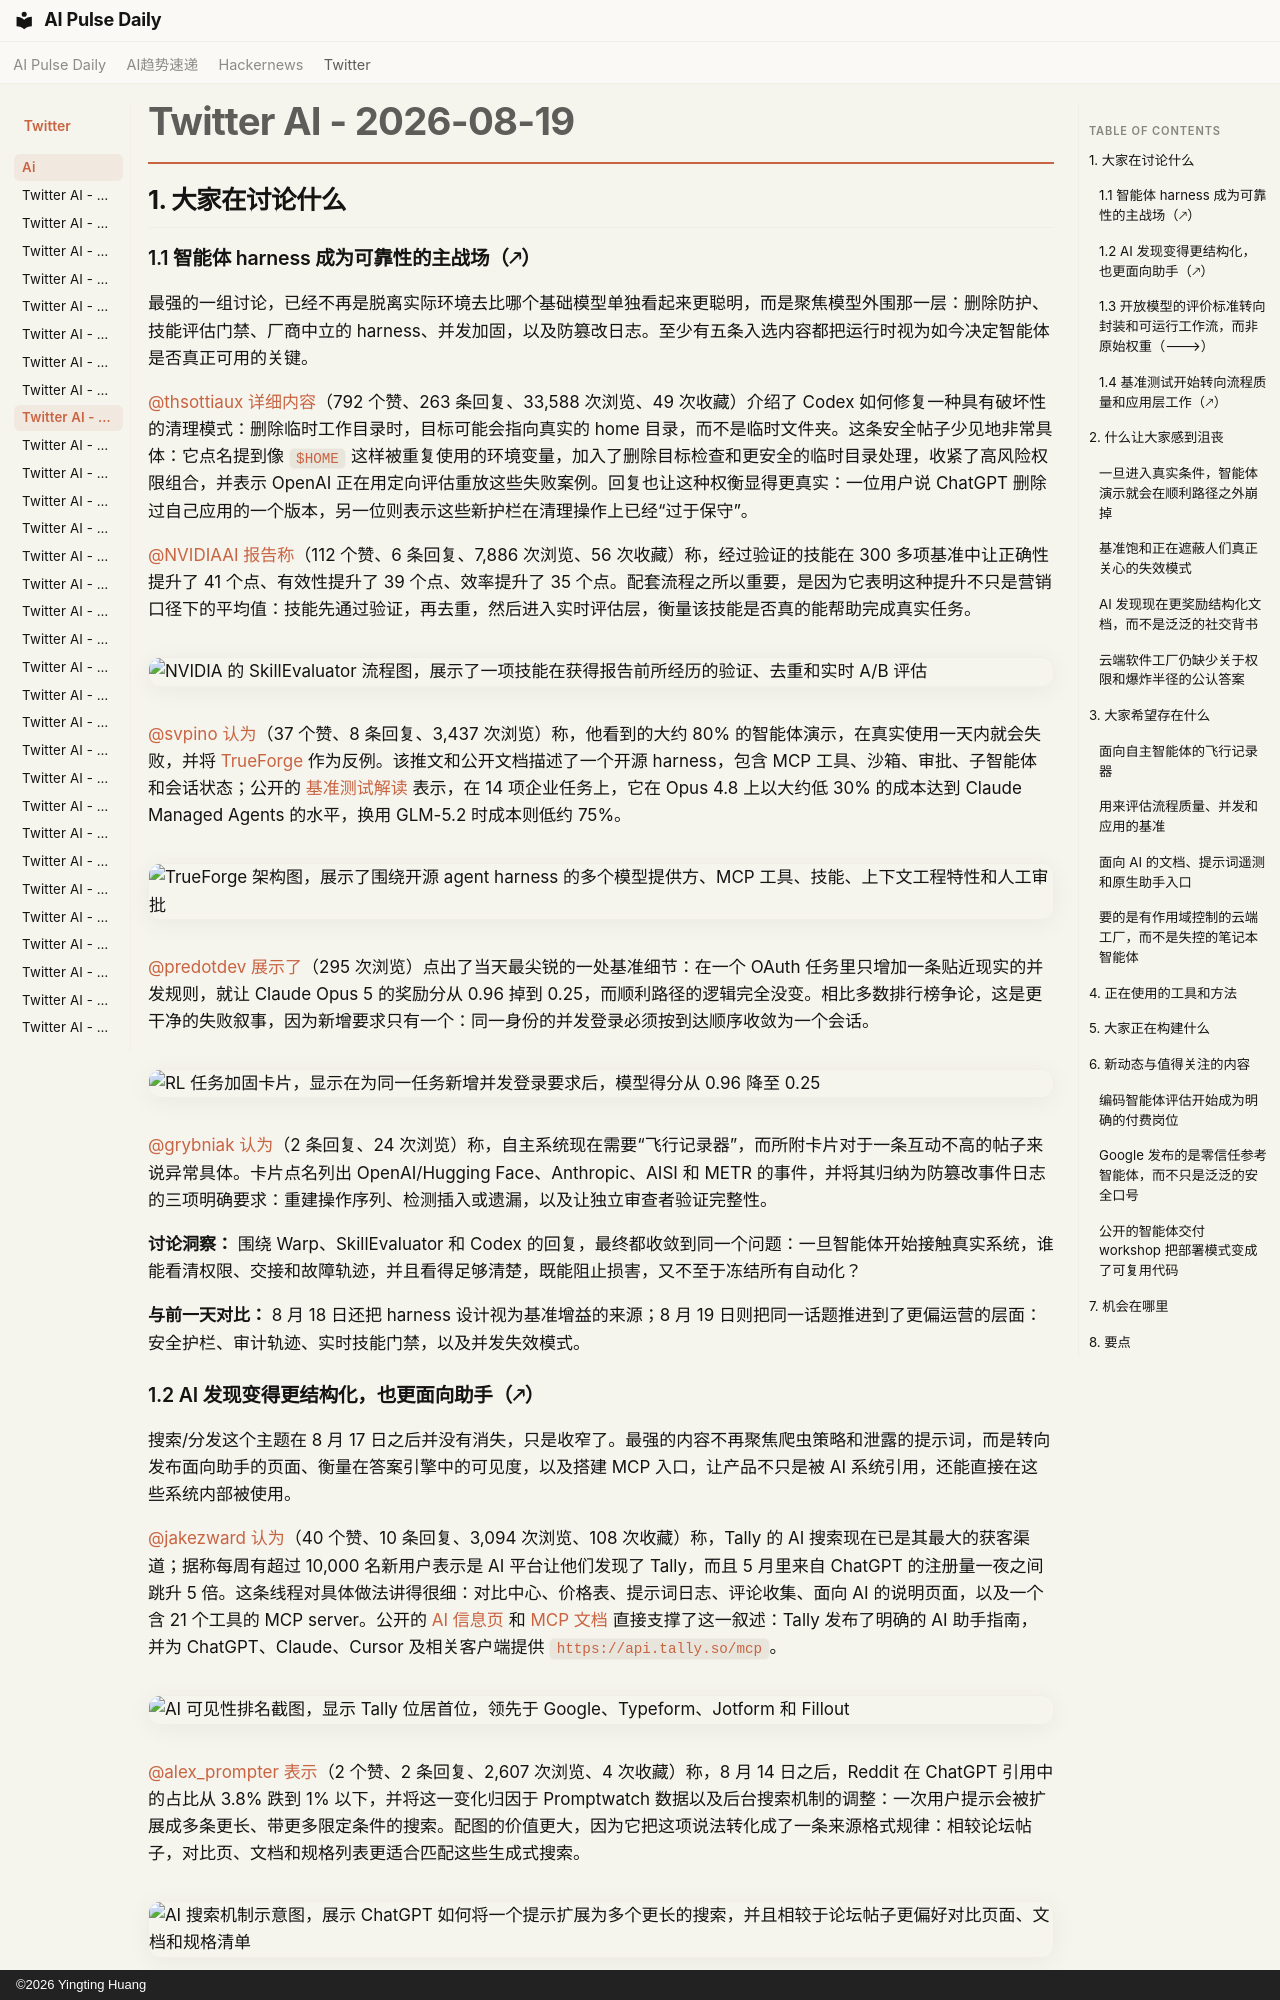

repository: vibewatch/vibewatch.github.io · page: twitter/ai/2026-08-19.zh/index.html · generator: mkdocs · copyright: ©2026 Yingting Huang

# Twitter AI - 2026-08-19

## 1. 大家在讨论什么

### 1.1 智能体 harness 成为可靠性的主战场（🡕）

最强的一组讨论，已经不再是脱离实际环境去比哪个基础模型单独看起来更聪明，而是聚焦模型外围那一层：删除防护、技能评估门禁、厂商中立的 harness、并发加固，以及防篡改日志。至少有五条入选内容都把运行时视为如今决定智能体是否真正可用的关键。

[@thsottiaux](https://x.com/thsottiaux) [详细内容](https://x.com/thsottiaux/status/2089891927659585918)（792 个赞、263 条回复、33,588 次浏览、49 次收藏）介绍了 Codex 如何修复一种具有破坏性的清理模式：删除临时工作目录时，目标可能会指向真实的 home 目录，而不是临时文件夹。这条安全帖子少见地非常具体：它点名提到像 `$HOME` 这样被重复使用的环境变量，加入了删除目标检查和更安全的临时目录处理，收紧了高风险权限组合，并表示 OpenAI 正在用定向评估重放这些失败案例。回复也让这种权衡显得更真实：一位用户说 ChatGPT 删除过自己应用的一个版本，另一位则表示这些新护栏在清理操作上已经“过于保守”。

[@NVIDIAAI](https://x.com/NVIDIAAI) [报告称](https://x.com/NVIDIAAI/status/2090113635683340622)（112 个赞、6 条回复、7,886 次浏览、56 次收藏）称，经过验证的技能在 300 多项基准中让正确性提升了 41 个点、有效性提升了 39 个点、效率提升了 35 个点。配套流程之所以重要，是因为它表明这种提升不只是营销口径下的平均值：技能先通过验证，再去重，然后进入实时评估层，衡量该技能是否真的能帮助完成真实任务。

![NVIDIA 的 SkillEvaluator 流程图，展示了一项技能在获得报告前所经历的验证、去重和实时 A/B 评估](https://pbs.twimg.com/media/HQGQwa2bEAE0QNn.jpg)

[@svpino](https://x.com/svpino) [认为](https://x.com/svpino/status/2090068780655464668)（37 个赞、8 条回复、3,437 次浏览）称，他看到的大约 80% 的智能体演示，在真实使用一天内就会失败，并将 [TrueForge](https://github.com/truefoundry/trueforge) 作为反例。该推文和公开文档描述了一个开源 harness，包含 MCP 工具、沙箱、审批、子智能体和会话状态；公开的 [基准测试解读](https://trueforge.dev/benchmarking) 表示，在 14 项企业任务上，它在 Opus 4.8 上以大约低 30% 的成本达到 Claude Managed Agents 的水平，换用 GLM-5.2 时成本则低约 75%。

![TrueForge 架构图，展示了围绕开源 agent harness 的多个模型提供方、MCP 工具、技能、上下文工程特性和人工审批](https://pbs.twimg.com/media/HQFqeaBaYAEJBJI.png)

[@predotdev](https://x.com/predotdev) [展示了](https://x.com/predotdev/status/2089848924848681062)（295 次浏览）点出了当天最尖锐的一处基准细节：在一个 OAuth 任务里只增加一条贴近现实的并发规则，就让 Claude Opus 5 的奖励分从 0.96 掉到 0.25，而顺利路径的逻辑完全没变。相比多数排行榜争论，这是更干净的失败叙事，因为新增要求只有一个：同一身份的并发登录必须按到达顺序收敛为一个会话。

![RL 任务加固卡片，显示在为同一任务新增并发登录要求后，模型得分从 0.96 降至 0.25](https://pbs.twimg.com/media/HQCietdXkAAgwg3.jpg)

[@grybniak](https://x.com/grybniak) [认为](https://x.com/grybniak/status/2090010630698758272)（2 条回复、24 次浏览）称，自主系统现在需要“飞行记录器”，而所附卡片对于一条互动不高的帖子来说异常具体。卡片点名列出 OpenAI/Hugging Face、Anthropic、AISI 和 METR 的事件，并将其归纳为防篡改事件日志的三项明确要求：重建操作序列、检测插入或遗漏，以及让独立审查者验证完整性。

**讨论洞察：** 围绕 Warp、SkillEvaluator 和 Codex 的回复，最终都收敛到同一个问题：一旦智能体开始接触真实系统，谁能看清权限、交接和故障轨迹，并且看得足够清楚，既能阻止损害，又不至于冻结所有自动化？

**与前一天对比：** 8 月 18 日还把 harness 设计视为基准增益的来源；8 月 19 日则把同一话题推进到了更偏运营的层面：安全护栏、审计轨迹、实时技能门禁，以及并发失效模式。

### 1.2 AI 发现变得更结构化，也更面向助手（🡕）

搜索/分发这个主题在 8 月 17 日之后并没有消失，只是收窄了。最强的内容不再聚焦爬虫策略和泄露的提示词，而是转向发布面向助手的页面、衡量在答案引擎中的可见度，以及搭建 MCP 入口，让产品不只是被 AI 系统引用，还能直接在这些系统内部被使用。

[@jakezward](https://x.com/jakezward) [认为](https://x.com/jakezward/status/2090060494858014873)（40 个赞、10 条回复、3,094 次浏览、108 次收藏）称，Tally 的 AI 搜索现在已是其最大的获客渠道；据称每周有超过 10,000 名新用户表示是 AI 平台让他们发现了 Tally，而且 5 月里来自 ChatGPT 的注册量一夜之间跳升 5 倍。这条线程对具体做法讲得很细：对比中心、价格表、提示词日志、评论收集、面向 AI 的说明页面，以及一个含 21 个工具的 MCP server。公开的 [AI 信息页](https://tally.so/ai-info) 和 [MCP 文档](https://tally.so/help/mcp) 直接支撑了这一叙述：Tally 发布了明确的 AI 助手指南，并为 ChatGPT、Claude、Cursor 及相关客户端提供 `https://api.tally.so/mcp`。

![AI 可见性排名截图，显示 Tally 位居首位，领先于 Google、Typeform、Jotform 和 Fillout](https://pbs.twimg.com/media/HQFi8V4WYAAIRAA.jpg)

[@alex_prompter](https://x.com/alex_prompter) [表示](https://x.com/alex_prompter/status/2090127488345342448)（2 个赞、2 条回复、2,607 次浏览、4 次收藏）称，8 月 14 日之后，Reddit 在 ChatGPT 引用中的占比从 3.8% 跌到 1% 以下，并将这一变化归因于 Promptwatch 数据以及后台搜索机制的调整：一次用户提示会被扩展成多条更长、带更多限定条件的搜索。配图的价值更大，因为它把这项说法转化成了一条来源格式规律：相较论坛帖子，对比页、文档和规格列表更适合匹配这些生成式搜索。

![AI 搜索机制示意图，展示 ChatGPT 如何将一个提示扩展为多个更长的搜索，并且相较于论坛帖子更偏好对比页面、文档和规格清单](https://pbs.twimg.com/media/HQGf36Va8AAK1fB.jpg)

Tally 线程里，[@Dinesh78039466](https://x.com/Dinesh78039466) 的一条回复补充了实操者版本：难点不在于把页面写出来一次，而在于每周都把买家问题重新丢给 ChatGPT，并记录被点名的是哪些品牌。

**讨论洞察：** 信息流里的“发现建议”正在变得不那么玄学。“被 AI 推荐”越来越等于“发布 AI 可读页面、记录提示词，并追踪模型持续引用哪些来源”。

**与前一天对比：** 8 月 17 日聚焦于爬虫控制和可见度遥测；8 月 19 日则转向面向助手的内容资产：AI 信息页、由提示词派生的对比内容，以及让产品一旦被发现就能被调用的 MCP 接口。
